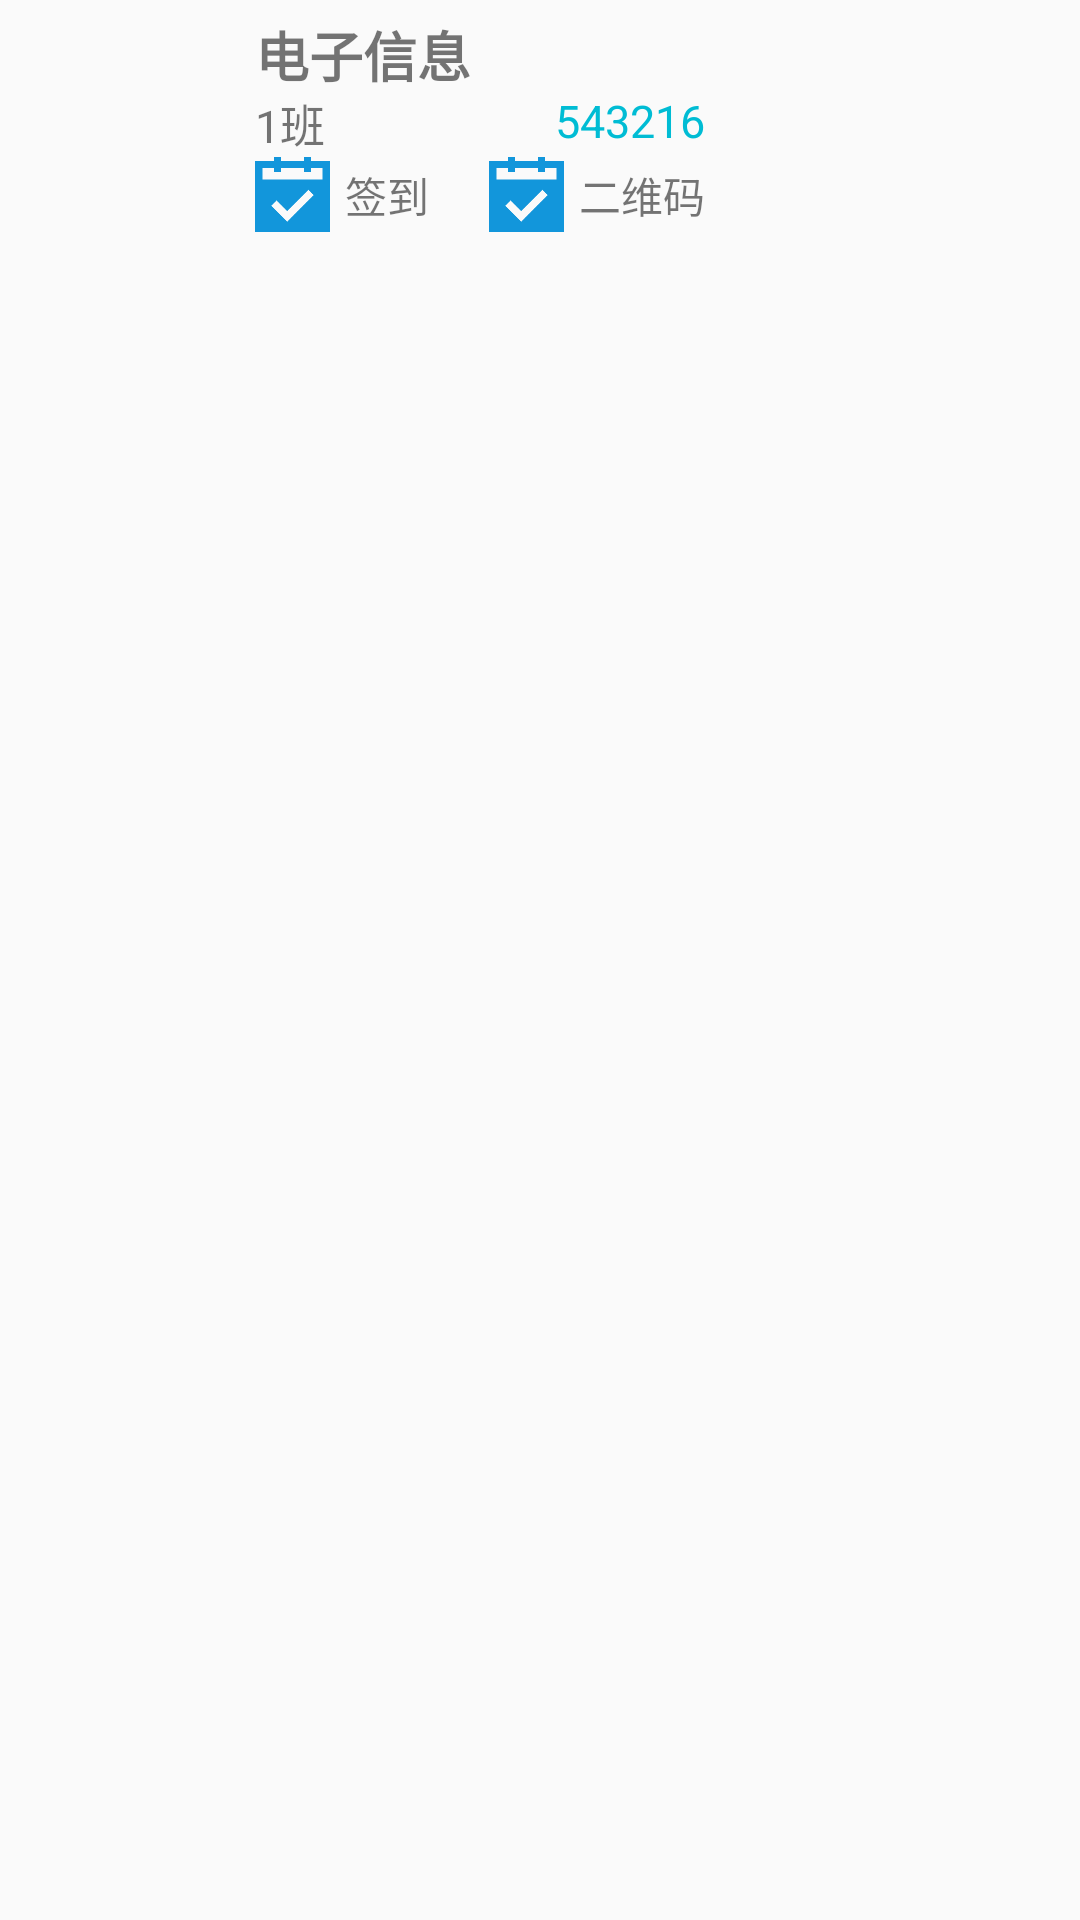

Write the Android layout XML for this screen, with the resource values it uses.
<!-- AndroidManifest.xml: application theme AppTheme -->
<!-- res/layout/mycreatecourse_frameitem_layout.xml -->
<?xml version="1.0" encoding="utf-8"?>
<LinearLayout xmlns:android="http://schemas.android.com/apk/res/android"
    xmlns:app="http://schemas.android.com/apk/res-auto"
    xmlns:tools="http://schemas.android.com/tools"
    android:layout_width="match_parent"
    android:layout_height="80dp"
    android:orientation="horizontal">

    <ImageView
        android:id="@+id/course_image"
        android:layout_width="60dp"
        android:layout_height="60dp"
        android:layout_margin="10dp"
        app:srcCompat="@drawable/course_img_1" />

    <RelativeLayout
        android:layout_width="match_parent"
        android:layout_height="match_parent"
        android:layout_marginLeft="5dp">

        <TextView
            android:id="@+id/course_name"
            android:layout_width="match_parent"
            android:layout_height="wrap_content"
            android:layout_marginTop="5dp"

            android:text="电子信息"
            android:textSize="18sp"
            android:textStyle="bold" />

        <LinearLayout
            android:layout_width="match_parent"
            android:layout_height="wrap_content"
            android:layout_marginTop="30dp"
            android:orientation="horizontal">

            <TextView
                android:id="@+id/class_name"
                android:layout_width="100dp"
                android:layout_height="wrap_content"
                android:layout_marginLeft="0dp"
                android:text="1班"
                android:textSize="15sp" />

            <TextView
                android:id="@+id/course_id"
                android:layout_width="match_parent"
                android:layout_height="match_parent"
                android:text="543216"
                android:textColor="#00BCD4"
                android:textSize="15sp" />

        </LinearLayout>

        <LinearLayout
            android:layout_width="match_parent"
            android:layout_height="30dp"
            android:layout_marginTop="50dp"
            android:orientation="horizontal">

            <ImageView
                android:id="@+id/signIn_Iv"
                android:layout_width="25dp"
                android:layout_height="25dp"
                android:layout_gravity="center"
                android:src="@mipmap/list_my_menu" />

            <TextView
                android:id="@+id/signIn_Tv"
                android:layout_width="wrap_content"
                android:layout_height="wrap_content"
                android:layout_gravity="center_vertical"
                android:layout_marginLeft="5dp"
                android:text="签到" />

            <ImageView
                android:id="@+id/qrCode_Iv"
                android:layout_width="25dp"
                android:layout_height="25dp"
                android:layout_gravity="center"
                android:layout_marginLeft="20dp"
                android:src="@mipmap/list_my_menu"
                tools:srcCompat="@mipmap/qc_code" />

            <TextView
                android:id="@+id/qrCode_Tv"
                android:layout_width="wrap_content"
                android:layout_height="wrap_content"
                android:layout_gravity="center_vertical"
                android:layout_marginLeft="5dp"
                android:text="二维码" />

        </LinearLayout>

    </RelativeLayout>

</LinearLayout>
<!-- resources referenced by this layout -->
<resources>
  <!-- mipmap list_my_menu: png bitmap (mipmap-hdpi, 2785 bytes) -->
  <style name="AppTheme" parent="Theme.AppCompat.Light.NoActionBar">
          
  
      </style>
</resources>
